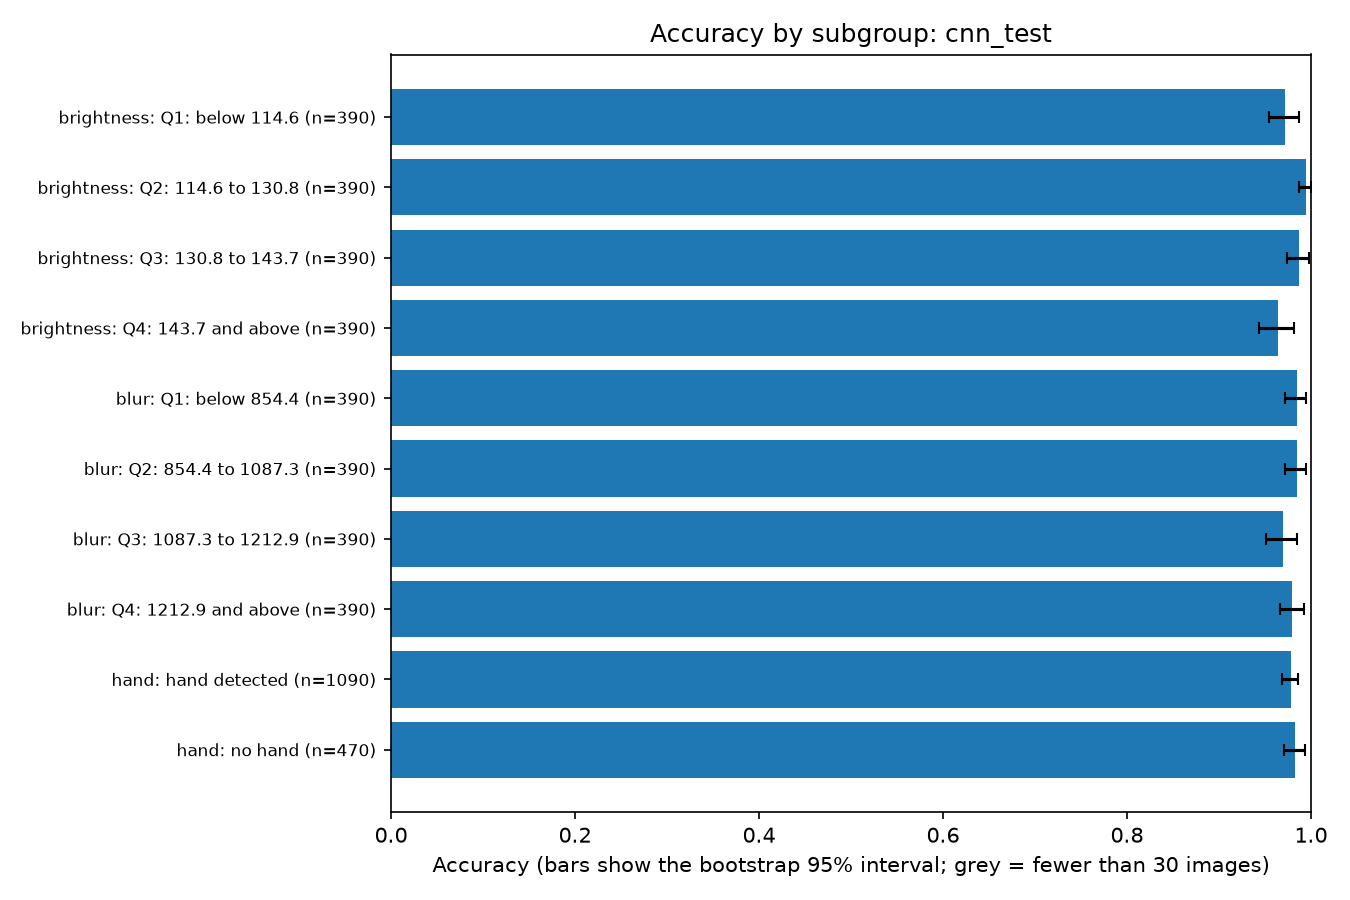

The file beside this chart, header and first rows:
measure, group, n, accuracy, accuracy_low, accuracy_high, macro_f1, macro_f1_low, macro_f1_high, low_n
brightness, Q1: below 114.6, 390, 0.9718, 0.9538, 0.9872, 0.9656, 0.9383, 0.9841, False
brightness, Q2: 114.6 to 130.8, 390, 0.9949, 0.9871, 1.0, 0.9958, 0.987, 1.0, False
brightness, Q3: 130.8 to 143.7, 390, 0.9872, 0.9744, 0.9974, 0.9856, 0.9682, 0.9965, False
brightness, Q4: 143.7 and above, 390, 0.9641, 0.9436, 0.9821, 0.9479, 0.9034, 0.974, False
blur, Q1: below 854.4, 390, 0.9846, 0.9717, 0.9949, 0.9802, 0.9425, 0.9964, False
blur, Q2: 854.4 to 1087.3, 390, 0.9846, 0.9718, 0.9949, 0.9835, 0.9675, 0.9949, False
blur, Q3: 1087.3 to 1212.9, 390, 0.9692, 0.9513, 0.9846, 0.9766, 0.9614, 0.9886, False
blur, Q4: 1212.9 and above, 390, 0.9795, 0.9667, 0.9923, 0.9659, 0.9261, 0.9894, False
hand, hand detected, 1090, 0.978, 0.9688, 0.9862, 0.9789, 0.969, 0.9865, False
hand, no hand, 470, 0.983, 0.9702, 0.9936, 0.9765, 0.9542, 0.9917, False
